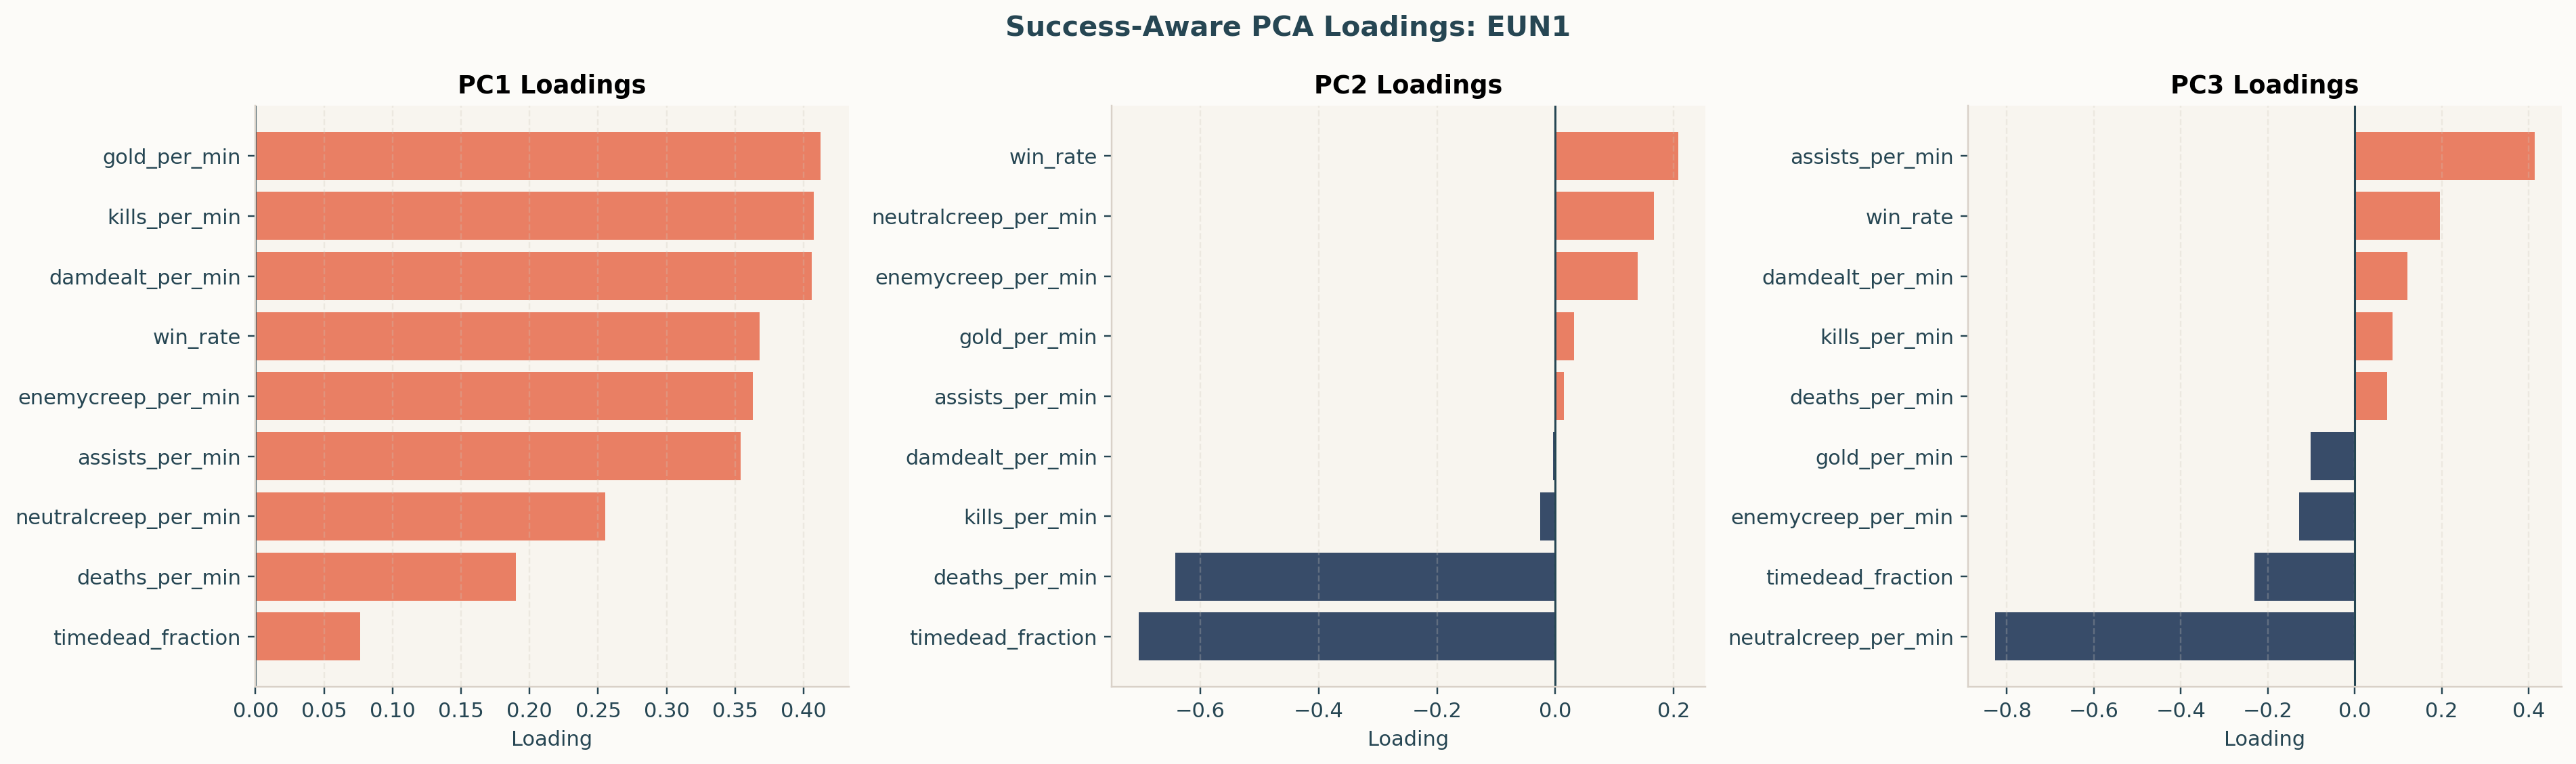

Values plotted in this chart, from the file beside it:
component, neutralcreep_per_min, enemycreep_per_min, gold_per_min, damdealt_per_min, kills_per_min, deaths_per_min, assists_per_min, timedead_fraction, win_rate
PC1, 0.255, 0.3629, 0.4122, 0.4061, 0.4075, 0.1898, 0.3539, 0.07646, 0.3678
PC2, 0.1665, 0.139, 0.03165, -0.003968, -0.02521, -0.6422, 0.01479, -0.7039, 0.2077
PC3, -0.8265, -0.1286, -0.102, 0.1214, 0.08737, 0.07372, 0.4135, -0.2303, 0.1952
PC4, 0.4321, -0.6863, -0.1597, -0.1104, -0.04721, 0.1327, 0.4792, -0.08456, 0.2189
PC5, -0.0392, 0.1171, 0.04544, 0.03248, -0.3623, -0.5744, 0.4638, 0.5512, -0.03827
PC6, -0.1093, -0.1155, -0.01304, -0.1663, -0.04249, -0.1093, -0.4098, 0.288, 0.826
PC7, -0.02076, -0.422, -0.1494, 0.6295, 0.4033, -0.3558, -0.256, 0.1628, -0.1475
PC8, -0.1196, -0.2201, 0.4924, -0.5589, 0.5376, -0.2322, 0.03946, 0.09713, -0.1687
PC9, -0.09574, -0.3284, 0.7253, 0.2662, -0.4886, 0.0781, -0.1541, -0.1255, -0.04105
